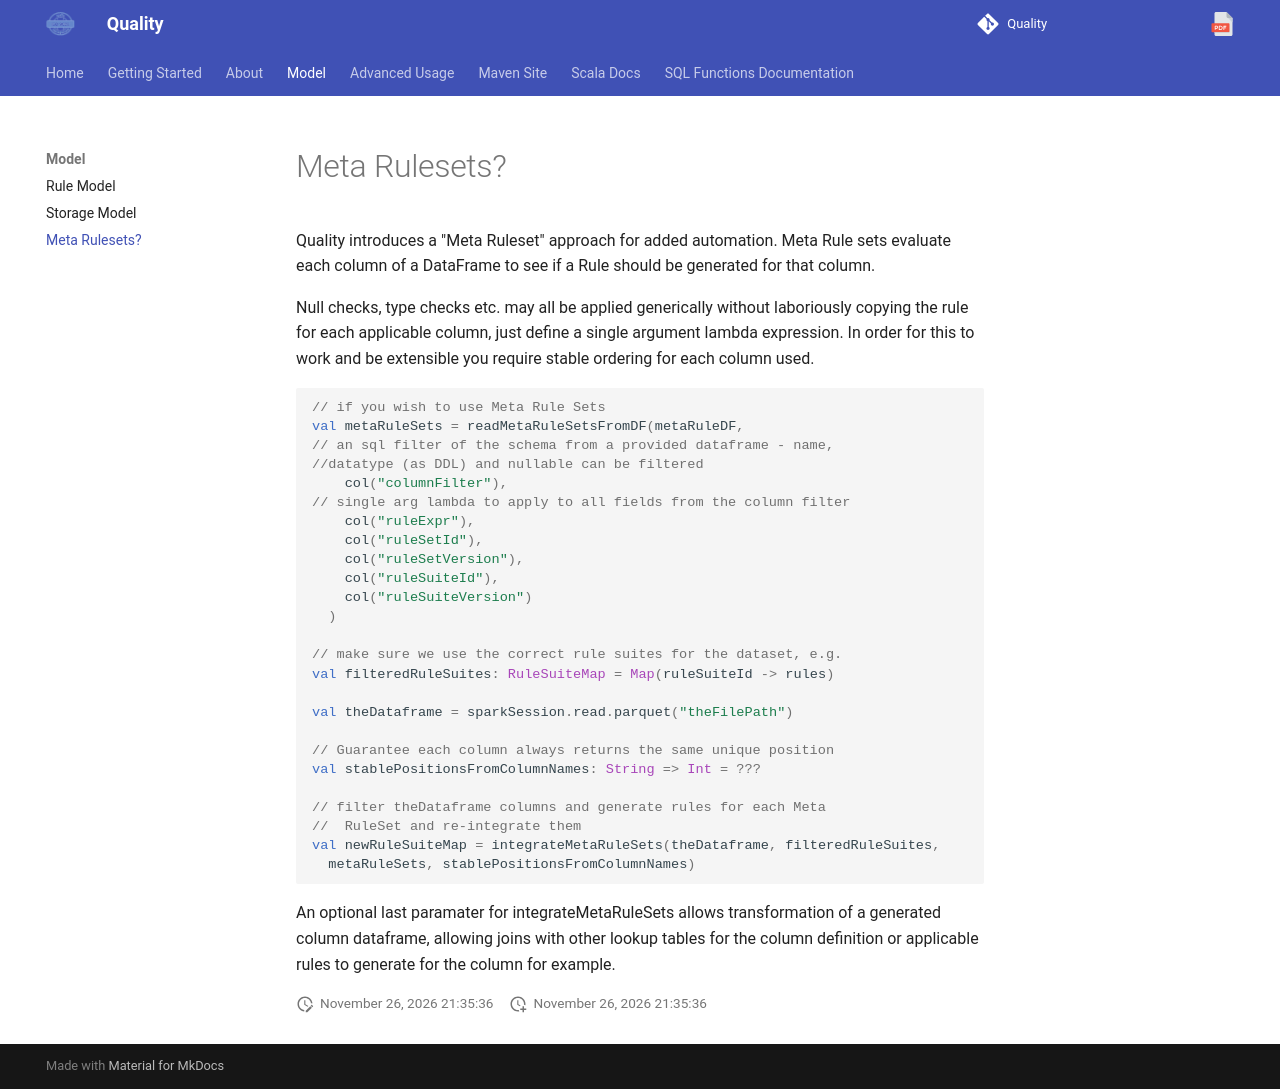

repository: sparkutils/quality · page: 0.2.2-RC2/model/meta/index.html · generator: mkdocs

---
tags:
   - model
---

# Meta Rulesets?

Quality introduces a "Meta Ruleset" approach for added automation.  Meta Rule sets evaluate each column of a DataFrame to see if a Rule should be generated for that column.

Null checks, type checks etc. may all be applied generically without laboriously copying the rule for each applicable column, just define a single argument lambda expression.  In order for this to work and be extensible you require stable ordering for each column used.

```scala
// if you wish to use Meta Rule Sets 
val metaRuleSets = readMetaRuleSetsFromDF(metaRuleDF,
// an sql filter of the schema from a provided dataframe - name, 
//datatype (as DDL) and nullable can be filtered
    col("columnFilter"), 
// single arg lambda to apply to all fields from the column filter
    col("ruleExpr"), 
    col("ruleSetId"),
    col("ruleSetVersion"),
    col("ruleSuiteId"),
    col("ruleSuiteVersion")
  )

// make sure we use the correct rule suites for the dataset, e.g.
val filteredRuleSuites: RuleSuiteMap = Map(ruleSuiteId -> rules)

val theDataframe = sparkSession.read.parquet("theFilePath")

// Guarantee each column always returns the same unique position
val stablePositionsFromColumnNames: String => Int = ???  

// filter theDataframe columns and generate rules for each Meta 
//  RuleSet and re-integrate them 
val newRuleSuiteMap = integrateMetaRuleSets(theDataframe, filteredRuleSuites, 
  metaRuleSets, stablePositionsFromColumnNames)

```

An optional last paramater for integrateMetaRuleSets allows transformation of a generated column dataframe, allowing joins with other lookup tables for the column definition or applicable rules to generate for the column for example.
